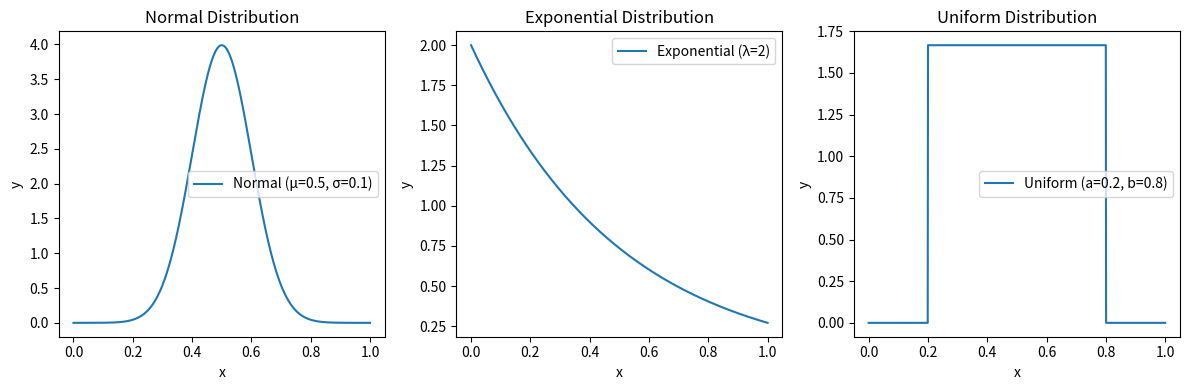

The matplotlib source for this figure:
import numpy as np
import matplotlib.pyplot as plt


def normal(x, mu=0.5, sigma=0.1):
    return (1 / (sigma * np.sqrt(2 * np.pi))) * np.exp(-0.5 * ((x - mu) / sigma) ** 2)


def exponential(x, lam=2):
    return lam * np.exp(-lam * x)


def uniform(x, a=0.2, b=0.8):
    return np.where((x >= a) & (x <= b), 1 / (b - a), 0)


def main() -> None:
    x = np.linspace(0.0, 1.0, 1000)

    fig, axes = plt.subplots(1, 3, figsize=(12, 4))

    axes[0].plot(x, normal(x), label="Normal (μ=0.5, σ=0.1)")
    axes[0].set_title("Normal Distribution")
    axes[0].legend()

    axes[1].plot(x, exponential(x, lam=2), label="Exponential (λ=2)")
    axes[1].set_title("Exponential Distribution")
    axes[1].legend()

    axes[2].plot(x, uniform(x), label="Uniform (a=0.2, b=0.8)")
    axes[2].set_title("Uniform Distribution")
    axes[2].legend()

    for ax in axes:
        ax.set_xlabel("x")
        ax.set_ylabel("y")

    plt.tight_layout()
    plt.show()


if __name__ == "__main__":
    main()
